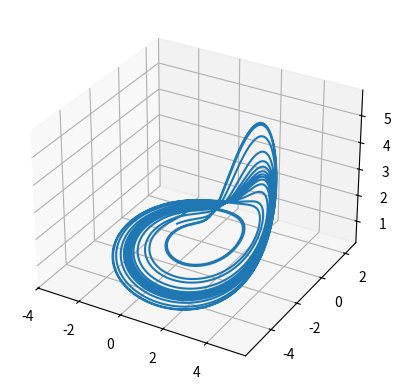
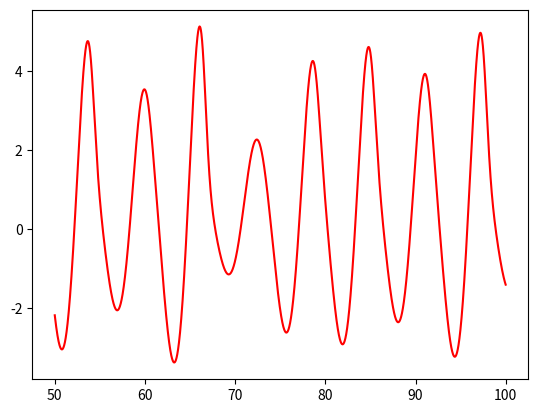
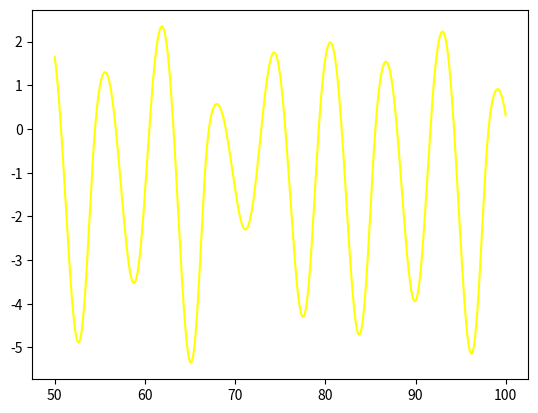
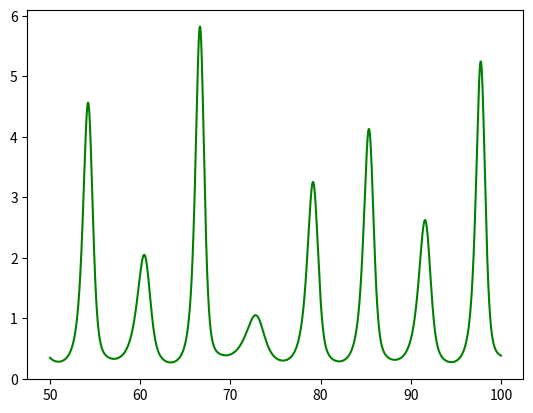
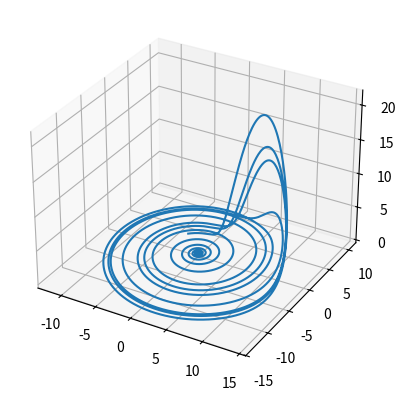
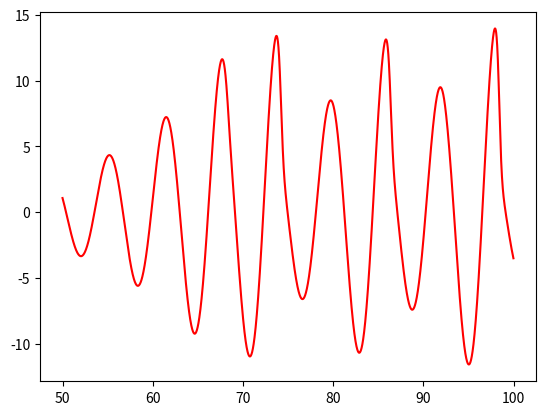
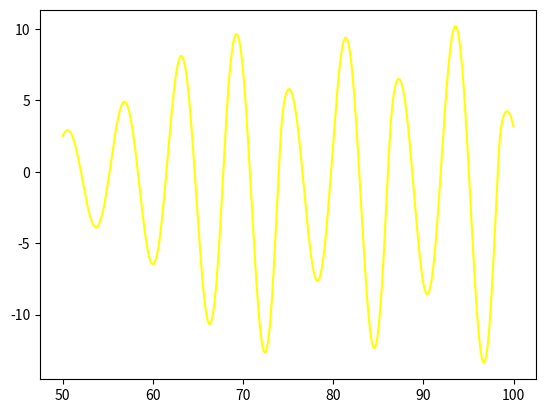
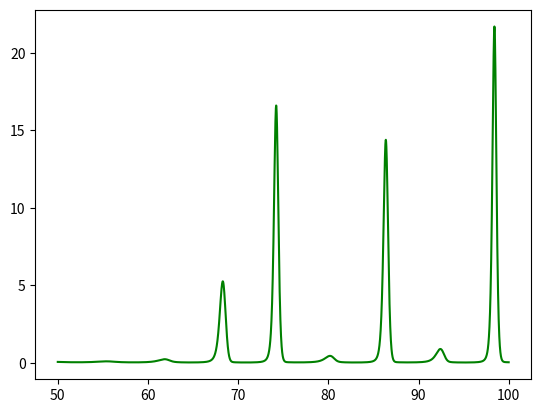

Reproduce these figures in Python, in order.
from numpy import array, zeros, linspace
import matplotlib.pyplot as plt
from scipy.optimize import fsolve, newton
from mpl_toolkits.mplot3d import axes3d
import math as math

################################ Dynamic Systems Integration ####################################

## In this program, the user will be able to plot different dynamic systems by solving them solving
## the Cauchy problem using different time schemes.

## Examples of dynamic systems

# Chaotic systems with k<1
def ODE_DUffing(U, t): 
    x, y = [U[0], U[1]]

    vx=y
    vy=-x**3-0.01*y+math.cos(t)

    return array( [vx, vy] )

def ODE_Van_Der_Por_1(U, t): 
    x, y = [U[0], U[1]]

    vx=y
    vy=-0.2*(x**2-1)*y-x

    return array( [vx, vy] )

def ODE_Van_Der_Por_2(U, t): 
    x, y = [U[0], U[1]]

    vx=y
    vy=-5*(x**2-1)*y-x

    return array( [vx, vy] )

def ODE_Rayleigh(U, t): 
    x, y = [U[0], U[1]]

    vx=y
    vy=x-x**3-y+0.6*math.cos(t)

    return array( [vx, vy] )

def ODE_Rayleigh2(U,t):
    x, y = [U[0], U[1]]
    vx=y
    vy=x-x**3-y+0.7*math.cos(t)

    return array( [vx, vy] )
    
def Lorentz (U, t):
    #es un oscilador
    x = U[0]
    y = U [1]
    z = U [2]
    
    r = 28
    b = 8/3
    s = 10
    
    return array ([- s*x + s*y, r*x - x*z - y, -b*z + x*y])

def Rossler (U,t):
    #otro oscilador donde se cumple que no se corta ninguna orbita, hay dependencia continua..
    x = U[0]
    y = U [1]
    z = U [2]
    
    a = 0.398
    b = 2
    c = 4
    
    return array ([-y - z, a*y + x, b + z*(x -c)])

def Rossler2 (U,t):
    x = U[0]
    y = U [1]
    z = U [2]
    
    a = 0.17
    b = 0.4
    c = 8.5
    
    return array ([-y - z, a*y + x, b + z*(x -c)])
   

######################################### Temporal Schemes #########################################

def Euler(F,U,t0, tf):
    dt = tf-t0
    return U + dt * F(U,t0)
    
def Crank_Nicolson(F,i, t0, tf):
    dt = tf-t0
    def g(x):
        return x - a -dt/2 * (F(a,t0) + F(x,t0))
    a = U[:,i]
    
    return newton(g, U)

def RK4(F,U,t0, tf ):
    dt = tf-t0
    k1 = F( U, t0 )
    k2 = F( U +k1*dt/2, t0 + dt/2 )
    k3 = F( U +k2*dt/2, t0 + dt/2 )
    k4 = F( U + k3*dt, t0 + dt )
     
    k = 1/6 * (k1 + 2*k2 + 2*k3 + k4)
    
    return U + dt * k

def Inverse_Euler(F,i, t0, tf):
    dt = tf-t0
    def g(x):
        return x - a - dt * F(x,t) 
    a = U[:,i]
    
    return newton(g, U[:,i])

######################################### Cauchy Problem #########################################

def Integrate_ODE(U, F, t, scheme):

    for i in range(0, N-1):
        U[:,i+1] = scheme(F,U[:,i],t[i],t[i+1])
        
    return U

####################### Establishing boundaries and initial conditions ###########################

## Boundaries
N = 10000
d_t = 0.01                        
t = linspace(0,N*d_t, N+1)


## Keplerian Orbit initial conditions
U = array(zeros((3,len(t)-1)))
U[:,0] = array( [-1, 1, 1] )

U2 = array(zeros((3,len(t)-1)))
U2[:,0] = array( [0, 0, 0] )

################################## Solving the dynamic system #####################################

## Solving the dynamic system, for the initial conditions
U = Integrate_ODE(U, Rossler, t, RK4)
U2 = Integrate_ODE(U2, Rossler2, t, RK4)


## Ploting the results
f1 = plt.figure()
plt.subplot (111, projection = '3d')
plt.plot(U[0,:],U[1,:], U[2,:])

f2 = plt.figure()
plt.plot (t[5000:N], U[0,5000:N], color = 'red')
f3 = plt.figure()
plt.plot(t[5000:N], U[1,5000:N], color = 'yellow')
f4 = plt.figure()
plt.plot(t[5000:N], U[2,5000:N], color = 'green')

f5 = plt.figure()
plt.subplot (111, projection = '3d')
plt.plot(U2[0,:],U2[1,:], U2[2,:])

f6 = plt.figure()
plt.plot (t[5000:N], U2[0,5000:N], color = 'red')
f7 = plt.figure()
plt.plot(t[5000:N], U2[1,5000:N], color = 'yellow')
f8 = plt.figure()
plt.plot(t[5000:N], U2[2,5000:N], color = 'green')

plt.show()